Run: headless pygame with SDL's dummy video driver; simulated clock (each Clock.tick advances the game by its frame time, no real sleeping); random seed 0; keys injected as events and as key.get_pressed() state; no mouse input; restart key C tapped at the start of phases 3 and 4.
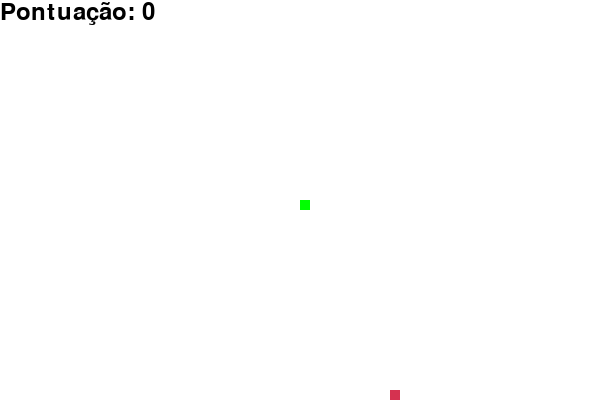
Frame 1 of 4 · flips 1–60 · no input
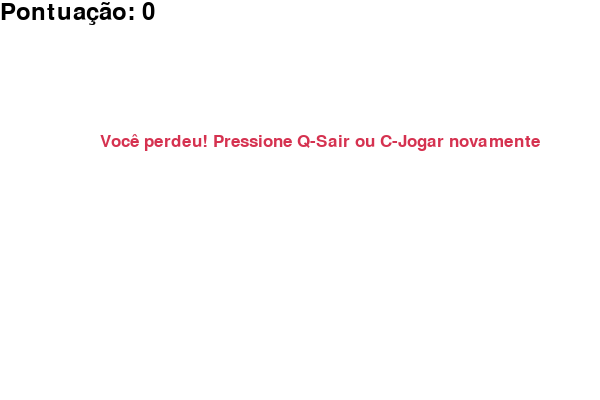
Frame 2 of 4 · flips 61–180 · tapped SPACE, RETURN · held RIGHT (→), D
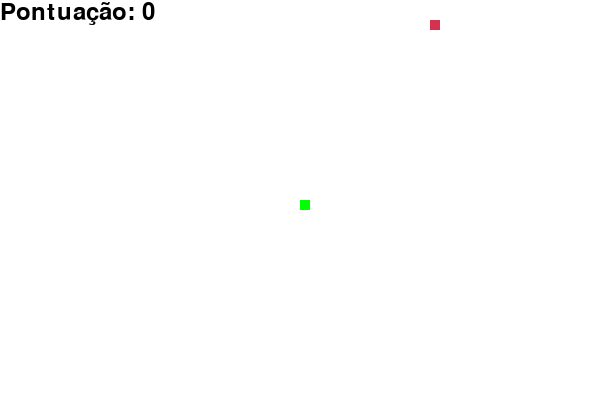
Frame 3 of 4 · flips 181–300 · tapped C · held DOWN (↓), S
Frame 4 of 4 · flips 301–420 · tapped C · held LEFT (←), A, UP (↑), W · screen same as frame 2, image omitted

The pygame program that drew these frames:

import pygame
import time
import random

pygame.init()

white = (255, 255, 255)
black = (0, 0, 0)
red = (213, 50, 80)
green = (0, 255, 0)
blue = (50, 153, 213)

display_width = 600
display_height = 400
dis = pygame.display.set_mode((display_width, display_height))
pygame.display.set_caption('Jogo da Cobrinha em Python')

clock = pygame.time.Clock()

snake_block = 10
snake_speed = 15

font_style = pygame.font.SysFont("bahnschrift", 25)
score_font = pygame.font.SysFont("comicsansms", 35)

def mostra_pontuacao(pontuacao):
    valor = score_font.render("Pontuação: " + str(pontuacao), True, black)
    dis.blit(valor, [0, 0])

def desenha_cobra(snake_block, snake_list):
    for x in snake_list:
        pygame.draw.rect(dis, green, [x[0], x[1], snake_block, snake_block])

def mensagem(msg, cor):
    mesg = font_style.render(msg, True, cor)
    dis.blit(mesg, [display_width / 6, display_height / 3])

def gameLoop():
    game_over = False
    game_close = False

    x1 = display_width / 2
    y1 = display_height / 2

    x1_change = 0
    y1_change = 0

    snake_list = []
    length_of_snake = 1

    foodx = round(random.randrange(0, display_width - snake_block) / 10.0) * 10.0
    foody = round(random.randrange(0, display_height - snake_block) / 10.0) * 10.0

    while not game_over:

        while game_close == True:
            dis.fill(white)
            mensagem("Você perdeu! Pressione Q-Sair ou C-Jogar novamente", red)
            mostra_pontuacao(length_of_snake - 1)
            pygame.display.update()

            for event in pygame.event.get():
                if event.type == pygame.KEYDOWN:
                    if event.key == pygame.K_q:
                        game_over = True
                        game_close = False
                    if event.key == pygame.K_c:
                        gameLoop()

        for event in pygame.event.get():
            if event.type == pygame.QUIT:
                game_over = True
            if event.type == pygame.KEYDOWN:
                if event.key == pygame.K_LEFT and x1_change != snake_block:
                    x1_change = -snake_block
                    y1_change = 0
                elif event.key == pygame.K_RIGHT and x1_change != -snake_block:
                    x1_change = snake_block
                    y1_change = 0
                elif event.key == pygame.K_UP and y1_change != snake_block:
                    y1_change = -snake_block
                    x1_change = 0
                elif event.key == pygame.K_DOWN and y1_change != -snake_block:
                    y1_change = snake_block
                    x1_change = 0

        if x1 >= display_width or x1 < 0 or y1 >= display_height or y1 < 0:
            game_close = True

        x1 += x1_change
        y1 += y1_change
        dis.fill(white)

        pygame.draw.rect(dis, red, [foodx, foody, snake_block, snake_block])
        
        snake_head = []
        snake_head.append(x1)
        snake_head.append(y1)
        snake_list.append(snake_head)
        
        if len(snake_list) > length_of_snake:
            del snake_list[0]

        for x in snake_list[:-1]:
            if x == snake_head:
                game_close = True

        desenha_cobra(snake_block, snake_list)
        mostra_pontuacao(length_of_snake - 1)

        pygame.display.update()

        if x1 == foodx and y1 == foody:
            foodx = round(random.randrange(0, display_width - snake_block) / 10.0) * 10.0
            foody = round(random.randrange(0, display_height - snake_block) / 10.0) * 10.0
            length_of_snake += 1

        clock.tick(snake_speed)

    pygame.quit()
    quit()

gameLoop()
